Photos from the image-classification dataset "bali-3" in the GitHub repository realtechsupport/c-plus-r. Its 3 classes are: aroid, cacao, passiflora.

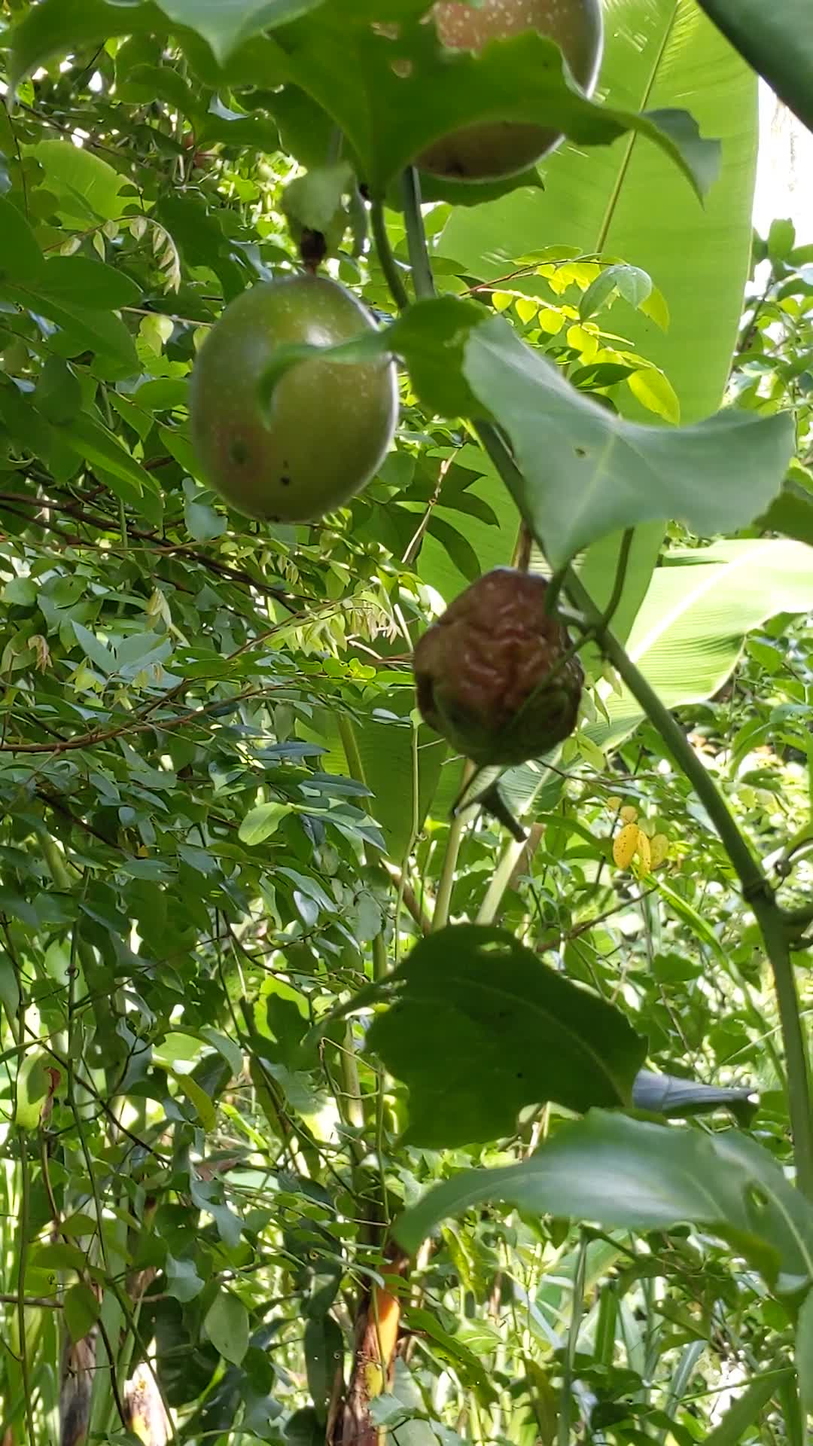
Label: passiflora

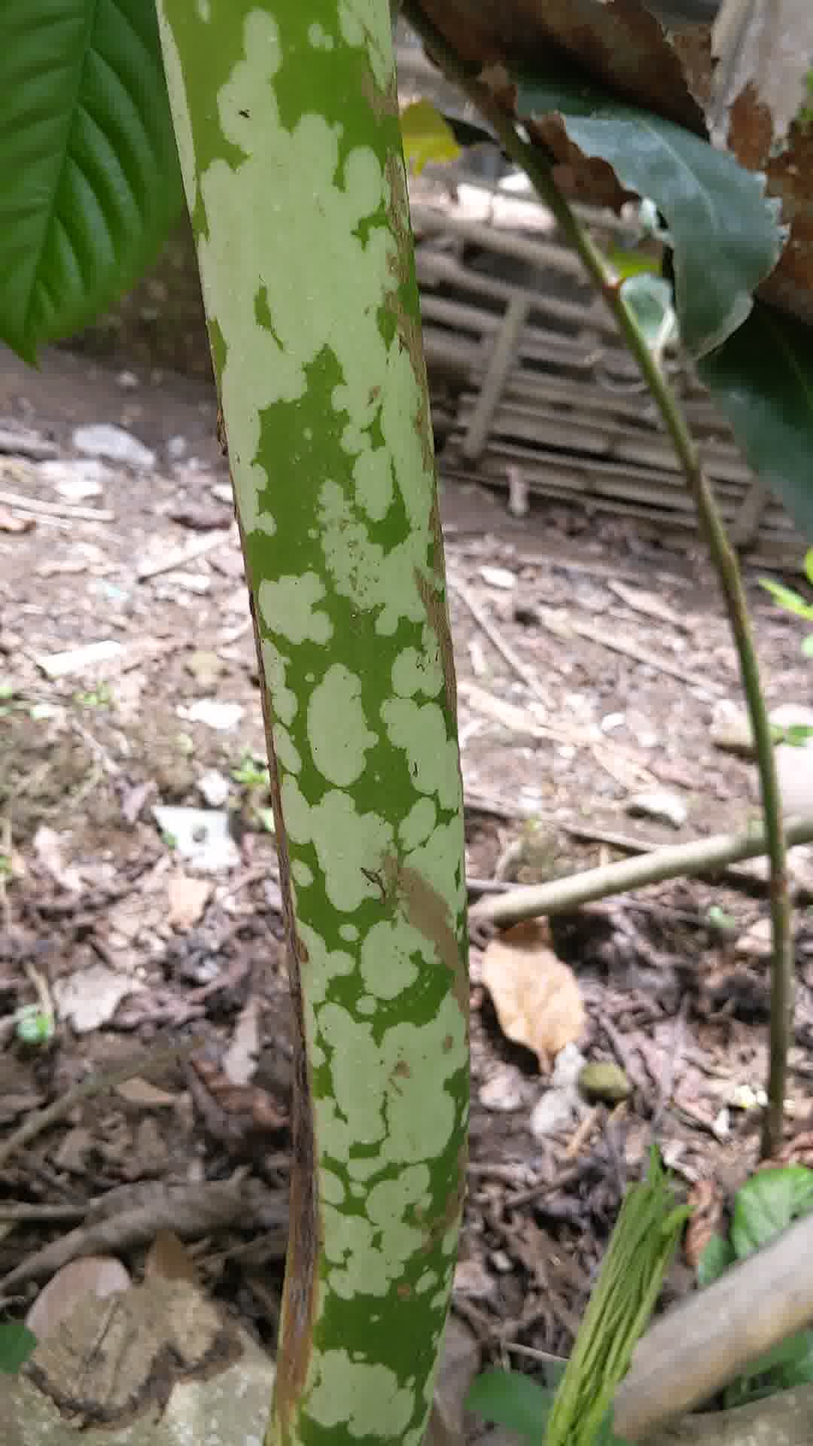
Label: aroid

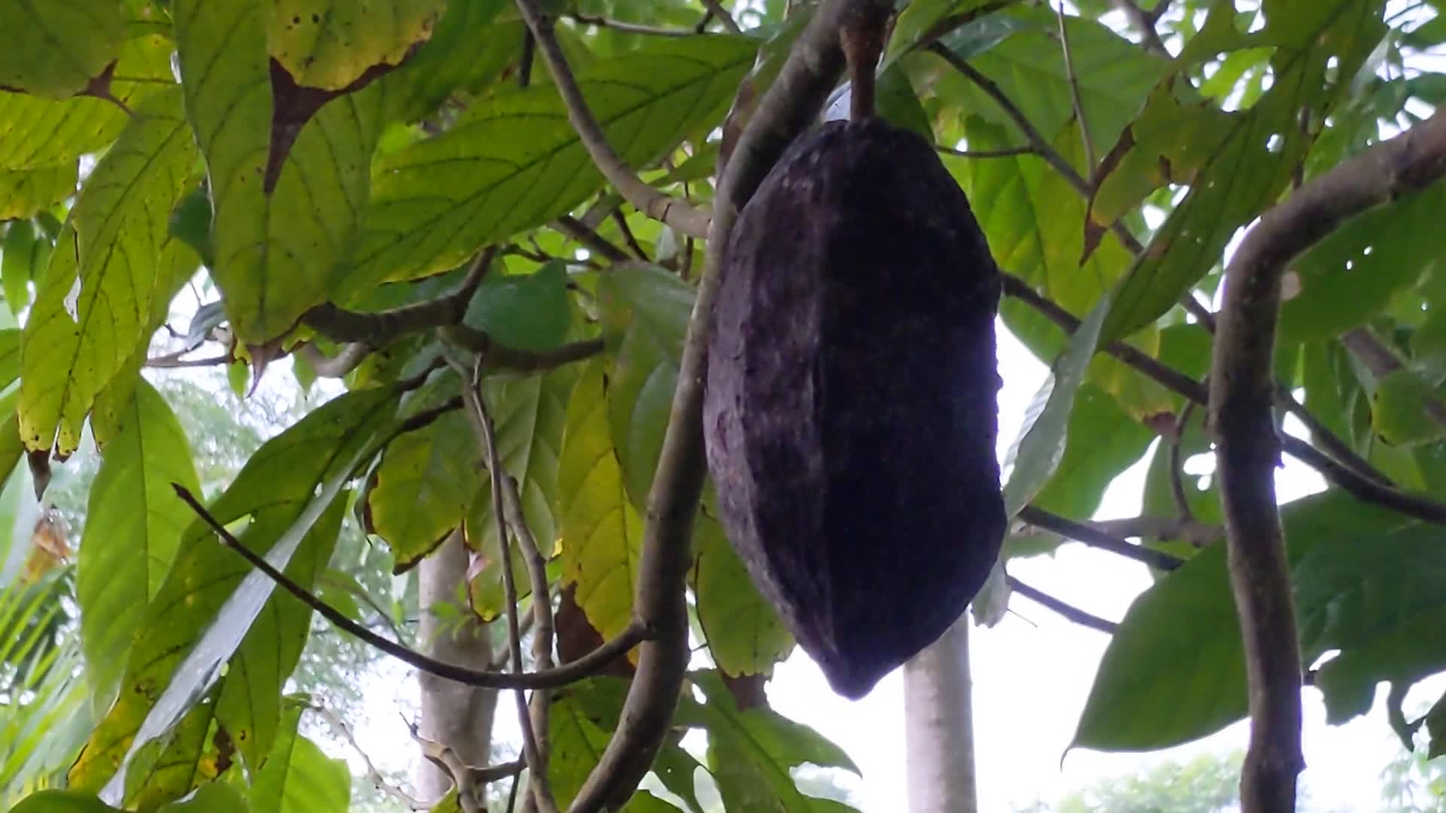
Label: cacao

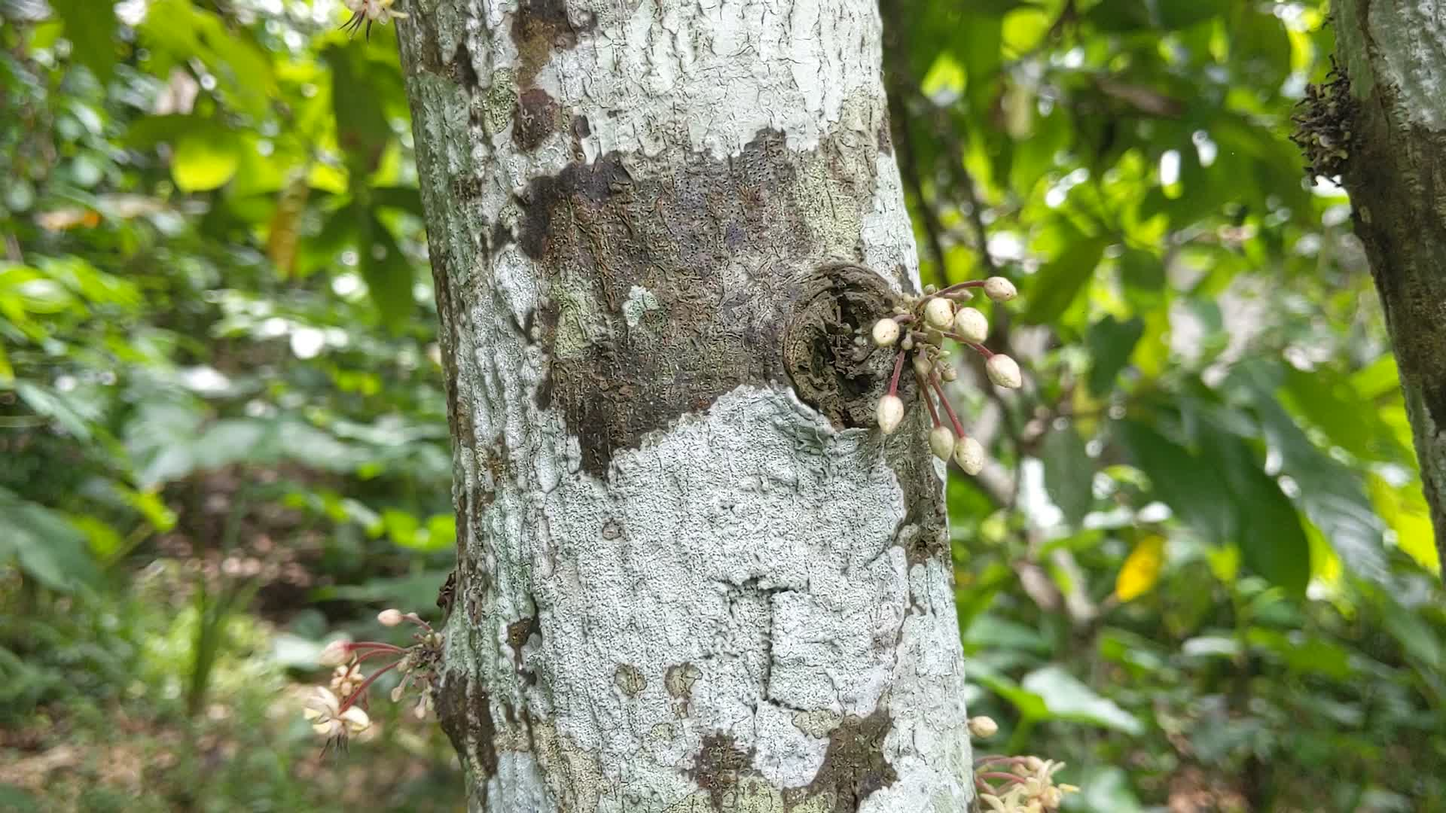
Label: cacao

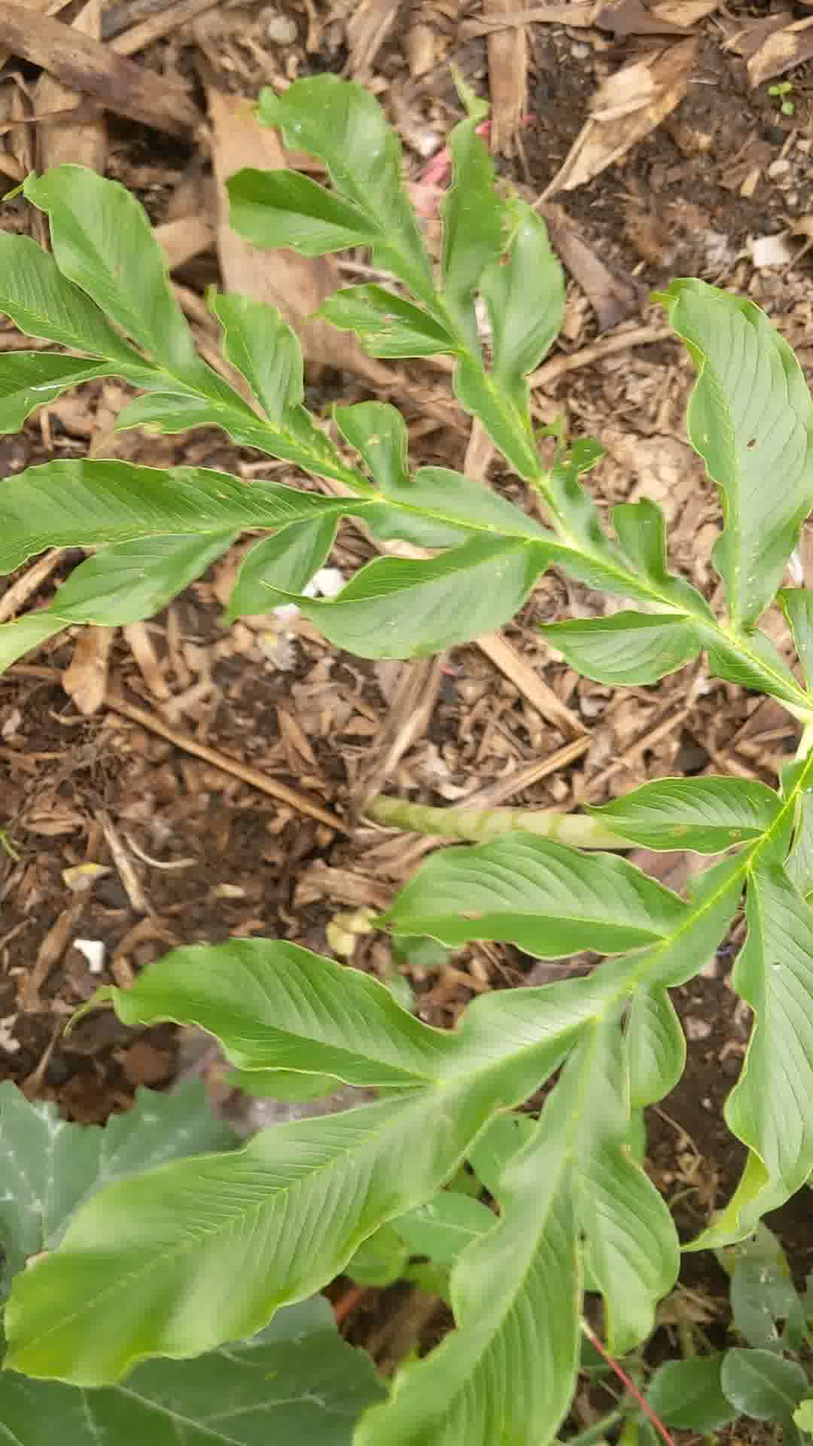
Label: aroid

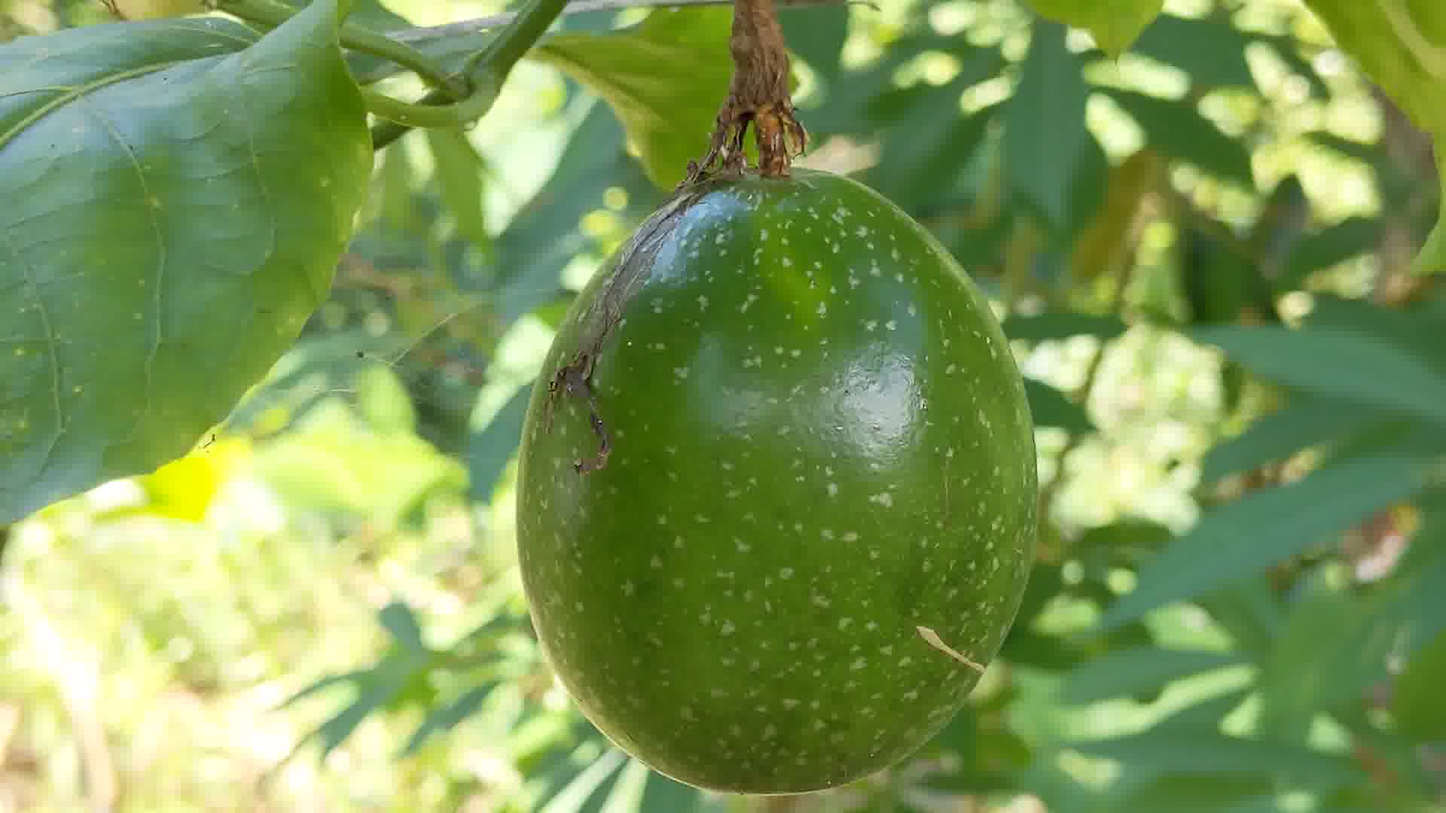
Label: passiflora
